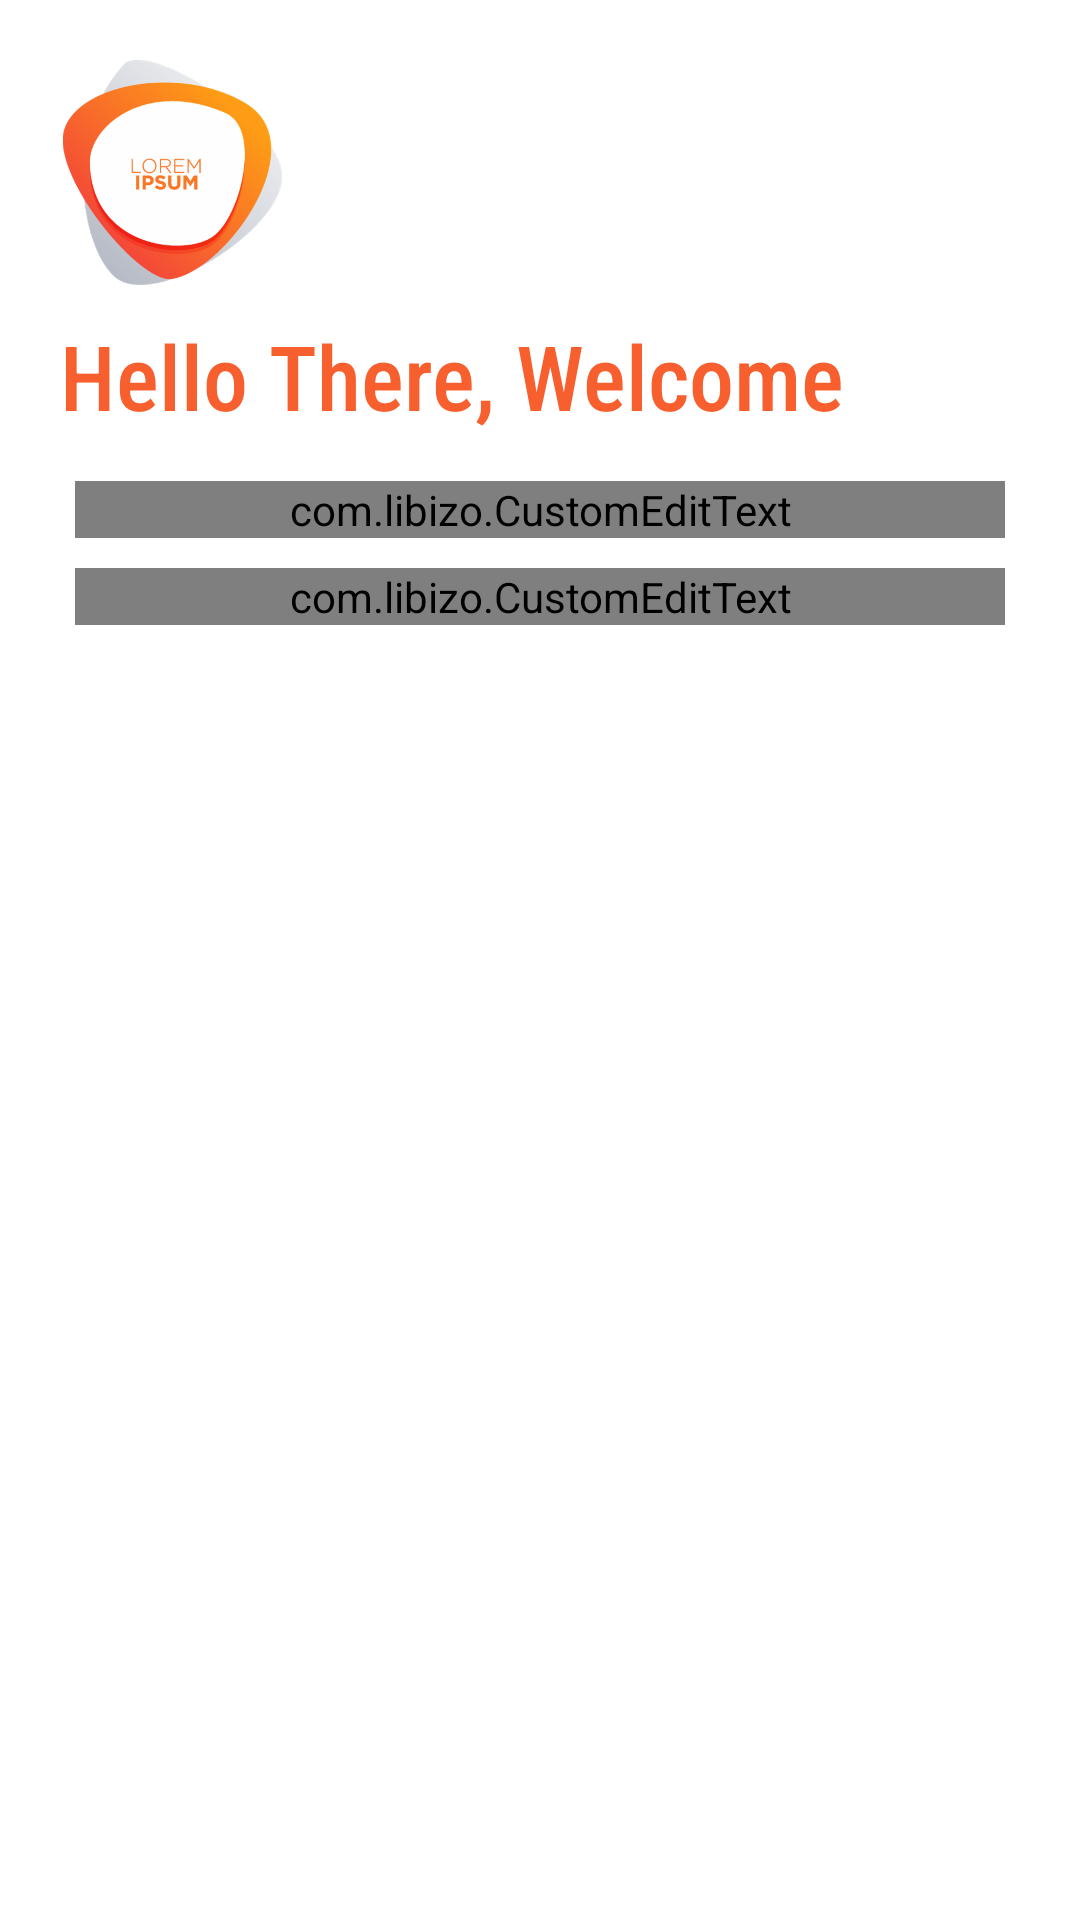

Android layout source for this screen:
<!-- AndroidManifest.xml: application theme AppTheme -->
<!-- res/layout/activity_main.xml -->
<?xml version="1.0" encoding="utf-8"?>
<LinearLayout xmlns:android="http://schemas.android.com/apk/res/android"
    xmlns:app="http://schemas.android.com/apk/res-auto"
    xmlns:tools="http://schemas.android.com/tools"
    android:layout_width="match_parent"
    android:layout_height="match_parent"
    android:orientation="vertical"
    android:background="#fff"
    android:padding="20dp"
    tools:context=".MainActivity">


    <ImageView

        android:id="@+id/logoImage"
        android:layout_width="75dp"
        android:layout_height="75dp"
        android:transitionName="logo_image"
        android:src="@drawable/appicon">
    </ImageView>


    <TextView
        android:layout_marginTop="10dp"
        android:text="Hello There, Welcome"
        android:textSize="30sp"
        android:textColor="#f85f2e"
        android:transitionName="logo_text"
        android:fontFamily="sans-serif-condensed-medium"
        android:layout_width="wrap_content"
        android:layout_height="wrap_content">
    </TextView>







    <RelativeLayout
        android:layout_width="match_parent"
        android:layout_height="wrap_content"
        android:layout_marginTop="10dp"
        android:orientation="vertical"
        android:layout_gravity="center"
        android:layout_marginBottom="20dp">

        <RelativeLayout

            android:layout_width="match_parent"
            android:layout_height="wrap_content">

            <com.libizo.CustomEditText
                android:id="@+id/username"
                android:layout_width="match_parent"
                android:layout_height="wrap_content"
                android:layout_margin="5dp"
                android:hint="User Name"
                app:libIZO_setPrefixTextColor="#FF4081"
                app:libIZO_clearIconTint="#8f1f15"
                app:libIZO_setBorderColor="#8f1f15"
                app:libIZO_setBorderView="true"
                app:libIZO_setClearIconVisible="true"
                app:libIZO_setCornerRadius="4dp"
                app:libIZO_setStrokeWidth="2dp"/>



            <com.libizo.CustomEditText
                android:layout_below="@+id/username"
                android:layout_width="match_parent"
                android:layout_height="wrap_content"
                android:layout_margin="5dp"
                android:hint="password"
                app:libIZO_hideShowPasswordIconTint="@color/colorAccent"

                app:libIZO_setPrefixTextColor="#FF4081"
                app:libIZO_clearIconTint="#8f1f15"
                app:libIZO_setBorderColor="#8f1f15"
                app:libIZO_setBorderView="true"
                app:libIZO_setClearIconVisible="true"
                app:libIZO_setCornerRadius="4dp"
                app:libIZO_setStrokeWidth="2dp"/>


        </RelativeLayout>

    </RelativeLayout>




</LinearLayout>
<!-- resources referenced by this layout -->
<resources>
  <color name="colorAccent">#D81B60</color>
  <!-- drawable appicon: png bitmap (drawable-hdpi, 34405 bytes) -->
  <style name="AppTheme" parent="Theme.AppCompat.Light.DarkActionBar">
          
          <item name="colorPrimary">@color/colorPrimary</item>
          <item name="colorPrimaryDark">@color/colorPrimaryDark</item>
          <item name="colorAccent">@color/colorAccent</item>
  
          <item name="android:windowContentTransitions">true</item>
  
  
      </style>
  <color name="colorPrimary">#008577</color>
  <color name="colorPrimaryDark">#f85f2e</color>
</resources>
